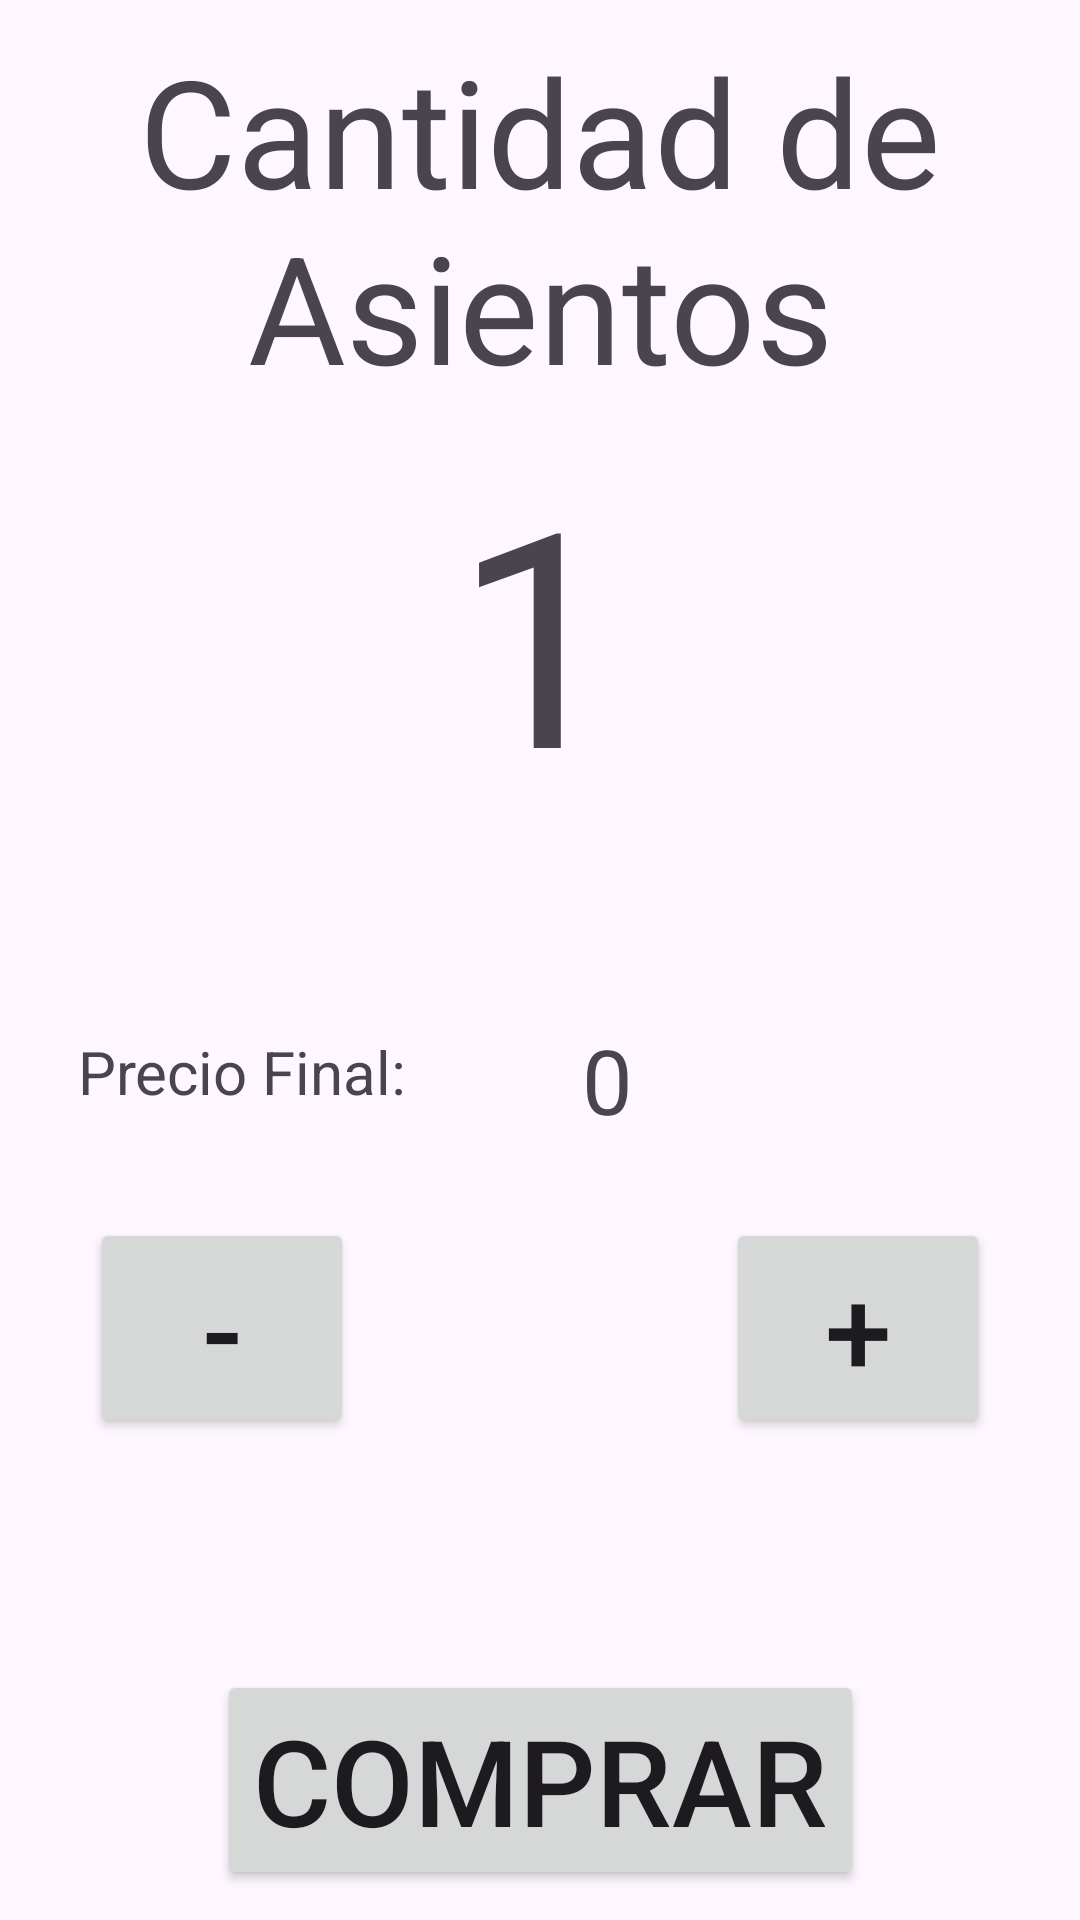

This screen was rendered from an Android layout file. Write that file and the resources it references.
<!-- AndroidManifest.xml: activity theme Theme.PracticaPersonasAPI -->
<!-- res/layout/activity_quantity_pelicula.xml -->
<?xml version="1.0" encoding="utf-8"?>
<androidx.constraintlayout.widget.ConstraintLayout xmlns:android="http://schemas.android.com/apk/res/android"
    xmlns:app="http://schemas.android.com/apk/res-auto"
    xmlns:tools="http://schemas.android.com/tools"
    android:layout_width="match_parent"
    android:layout_height="match_parent"
    android:padding="10dp"
    tools:context=".ui.activities.QuantityPeliculaActivity">

    <TextView
        android:id="@+id/txtLabelCantidad"
        android:layout_width="wrap_content"
        android:layout_height="wrap_content"
        android:gravity="center"
        android:text="Cantidad de Asientos"
        android:textSize="50sp"
        app:layout_constraintEnd_toEndOf="parent"
        app:layout_constraintHorizontal_bias="0.498"
        app:layout_constraintStart_toStartOf="parent"
        app:layout_constraintTop_toTopOf="parent" />

    <Button
        android:id="@+id/btnDisminuir"
        android:layout_width="wrap_content"
        android:layout_height="wrap_content"
        android:layout_marginStart="20dp"
        android:layout_marginTop="120dp"
        android:text="-"
        android:textSize="40sp"
        app:layout_constraintBottom_toBottomOf="parent"
        app:layout_constraintStart_toStartOf="parent"
        app:layout_constraintTop_toBottomOf="@+id/txtLabelCantidad" />

    <Button
        android:id="@+id/btnAumentar"
        android:layout_width="wrap_content"
        android:layout_height="wrap_content"
        android:layout_marginTop="120dp"
        android:layout_marginEnd="20dp"
        android:text="+"
        android:textSize="40sp"
        app:layout_constraintBottom_toBottomOf="parent"
        app:layout_constraintEnd_toEndOf="parent"
        app:layout_constraintTop_toBottomOf="@+id/txtLabelCantidad" />

    <TextView
        android:id="@+id/txtCantidad"
        android:layout_width="wrap_content"
        android:layout_height="wrap_content"
        android:text="1"
        android:textSize="100sp"
        app:layout_constraintBottom_toBottomOf="parent"
        app:layout_constraintEnd_toStartOf="@+id/btnAumentar"
        app:layout_constraintHorizontal_bias="0.495"
        app:layout_constraintStart_toEndOf="@+id/btnDisminuir"
        app:layout_constraintTop_toBottomOf="@+id/txtLabelCantidad"
        app:layout_constraintVertical_bias="0.023" />

    <Button
        android:id="@+id/btnComprarTickets"
        android:layout_width="wrap_content"
        android:layout_height="wrap_content"
        android:text="COMPRAR"
        android:textSize="40sp"
        app:layout_constraintBottom_toBottomOf="parent"
        app:layout_constraintEnd_toEndOf="parent"
        app:layout_constraintStart_toStartOf="parent" />

    <TextView
        android:id="@+id/labelPrecio"
        android:layout_width="wrap_content"
        android:layout_height="wrap_content"
        android:layout_marginStart="16dp"
        android:layout_marginTop="200dp"
        android:text="Precio Final:"
        android:textSize="20sp"
        app:layout_constraintStart_toStartOf="parent"
        app:layout_constraintTop_toTopOf="@+id/txtCantidad" />

    <TextView
        android:id="@+id/txtPrecioFinal"
        android:layout_width="wrap_content"
        android:layout_height="wrap_content"
        android:layout_marginStart="184dp"
        android:layout_marginTop="196dp"
        android:text="0"
        android:textSize="30sp"
        app:layout_constraintStart_toStartOf="parent"
        app:layout_constraintTop_toTopOf="@+id/txtCantidad" />
</androidx.constraintlayout.widget.ConstraintLayout>
<!-- resources referenced by this layout -->
<resources>
  <style name="Theme.PracticaPersonasAPI" parent="Base.Theme.PracticaPersonasAPI" />
  <style name="Base.Theme.PracticaPersonasAPI" parent="Theme.Material3.DayNight.NoActionBar">
          
          
      </style>
</resources>
